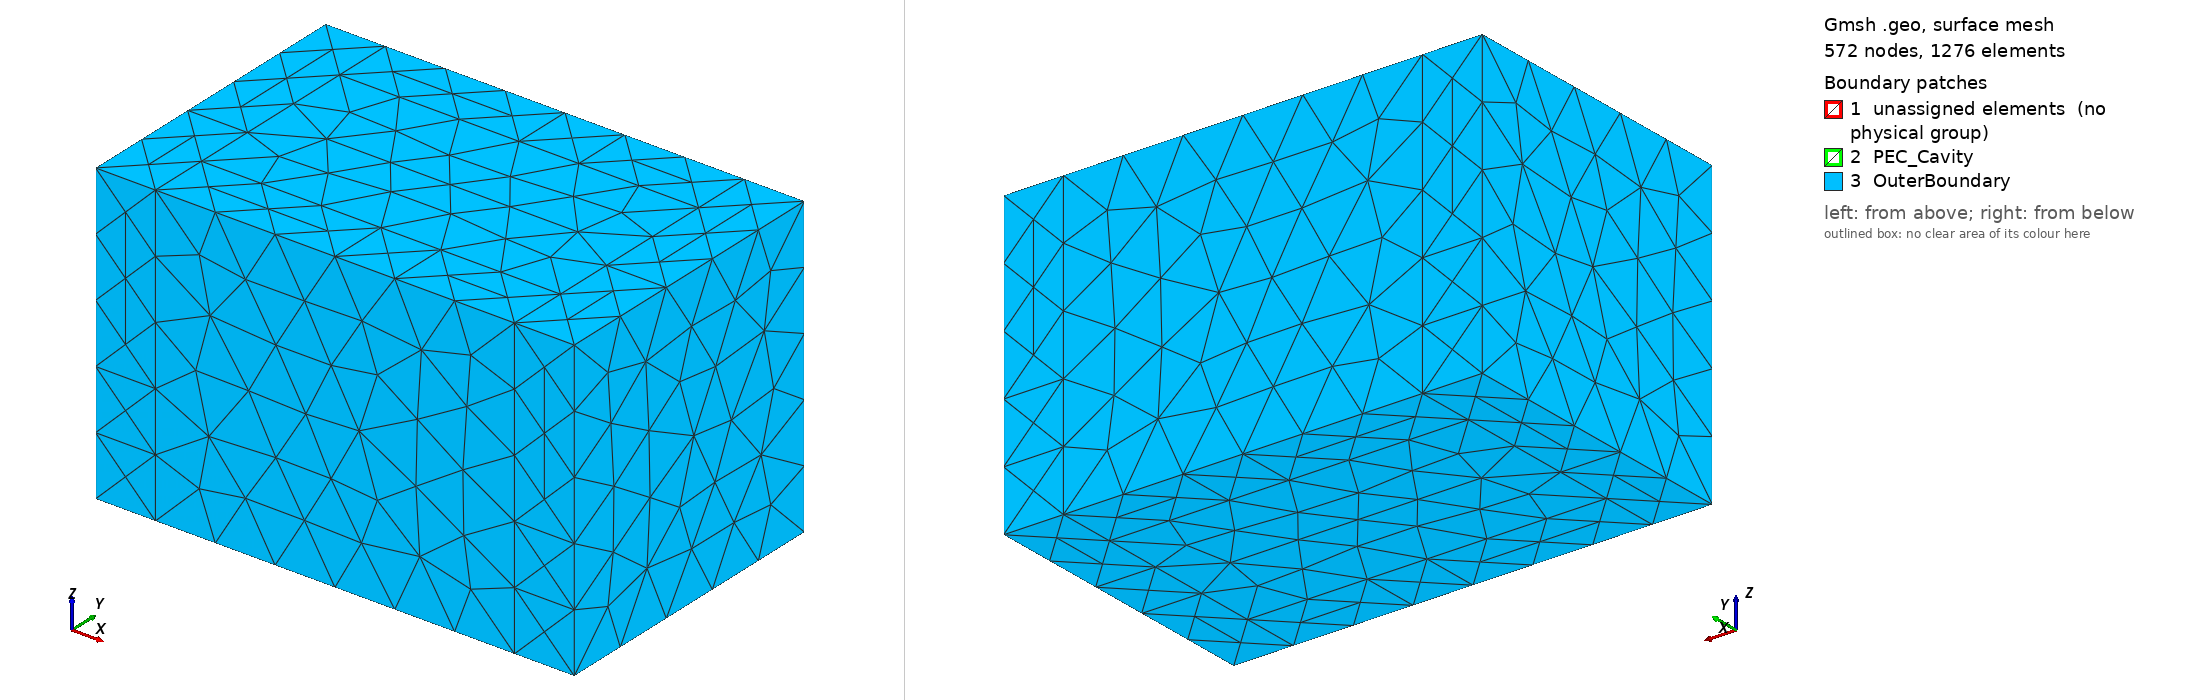

Gmsh geometry script, surface-meshed: 572 nodes, 1276 surface elements. Boundary patches (legend numbers): 1 unassigned elements (no physical group), 2 PEC_Cavity, 3 OuterBoundary. Left view from above one corner, right view from below the opposite corner. Legend entries are the model's physical surfaces; 'unassigned elements' are surfaces in no physical group. The drawing asked Gmsh for element sizes between 1% and 20% of the model's largest extent; the script's own settings can give other sizes.

=== case1C_aperture_cavity_scattering.geo (drawn) ===
// Case 1C: Aperture cavity scattering with PML exterior shell
//
// 2026-09-28 redesign (32 GB / 10 min per solve budget, PPW >= 6):
// chambers Lc = 1.5*lambda0 (was 2), PML 0.5*lambda0 (was 1), lc = lambda0/8.
// The PML is an anisotropic UPML in the solver, PEC-backed on its outer face.
SetFactory("OpenCASCADE");

lambda0 = 1.0;
Lc = 1.5 * lambda0;    // chamber length (x) and cross-section edge (y, z)
w = 0.2 * lambda0;     // 0.1, 0.2, 0.5 aperture width
tSep = 0.1 * lambda0;  // septum (dividing wall) thickness
tPML = 0.5 * lambda0;  // PML thickness

lc = lambda0 / 8.0;
Mesh.CharacteristicLengthMin = lc;
Mesh.CharacteristicLengthMax = lc;

// Two chambers separated by a septum of thickness tSep and connected only
// through a w x w aperture duct bridging the gap.
Box(1) = {-Lc, -Lc/2, -Lc/2, Lc - tSep/2, Lc, Lc};
Box(2) = {tSep/2, -Lc/2, -Lc/2, Lc - tSep/2, Lc, Lc};
Box(3) = {-tSep/2, -w/2, -w/2, tSep, w, w};
air_core[] = BooleanUnion{ Volume{1,2}; Delete; }{ Volume{3}; Delete; };

// 6 PML slabs, telescoping (same pattern as case1A/1B).
Box(10) = {Lc, -Lc/2-tPML, -Lc/2-tPML, tPML, Lc+2*tPML, Lc+2*tPML};
Box(11) = {-Lc-tPML, -Lc/2-tPML, -Lc/2-tPML, tPML, Lc+2*tPML, Lc+2*tPML};
Box(12) = {-Lc, Lc/2, -Lc/2-tPML, 2*Lc, tPML, Lc+2*tPML};
Box(13) = {-Lc, -Lc/2-tPML, -Lc/2-tPML, 2*Lc, tPML, Lc+2*tPML};
Box(14) = {-Lc, -Lc/2, Lc/2, 2*Lc, Lc, tPML};
Box(15) = {-Lc, -Lc/2, -Lc/2-tPML, 2*Lc, Lc, tPML};

Coherence;

Physical Volume("CoreAir") = {air_core[]};
Physical Volume("PML_X_Plus") = {10};
Physical Volume("PML_X_Minus") = {11};
Physical Volume("PML_Y_Plus") = {12};
Physical Volume("PML_Y_Minus") = {13};
Physical Volume("PML_Z_Plus") = {14};
Physical Volume("PML_Z_Minus") = {15};

// The only true PEC surface inside is the septum (its two Lc x Lc faces minus
// the aperture hole, plus the duct walls). Faces of the core touching the PML
// stay untagged (the wave transmits into the PML).
Physical Surface("PEC_Cavity") = Surface In BoundingBox{-tSep/2-1e-6, -Lc/2-1e-6, -Lc/2-1e-6, tSep/2+1e-6, Lc/2+1e-6, Lc/2+1e-6};

// Outer face of the PML shell (PEC-backed in the solver).
X = Lc + tPML; Y = Lc/2 + tPML;
sOut[] = Surface In BoundingBox{-X-1e-6, -Y-1e-6, -Y-1e-6, X+1e-6, Y+1e-6, -Y+1e-6};
sOut[] += Surface In BoundingBox{-X-1e-6, -Y-1e-6, Y-1e-6, X+1e-6, Y+1e-6, Y+1e-6};
sOut[] += Surface In BoundingBox{-X-1e-6, -Y-1e-6, -Y-1e-6, X+1e-6, -Y+1e-6, Y+1e-6};
sOut[] += Surface In BoundingBox{-X-1e-6, Y-1e-6, -Y-1e-6, X+1e-6, Y+1e-6, Y+1e-6};
sOut[] += Surface In BoundingBox{-X-1e-6, -Y-1e-6, -Y-1e-6, -X+1e-6, Y+1e-6, Y+1e-6};
sOut[] += Surface In BoundingBox{X-1e-6, -Y-1e-6, -Y-1e-6, X+1e-6, Y+1e-6, Y+1e-6};
Physical Surface("OuterBoundary") = {sOut[]};
